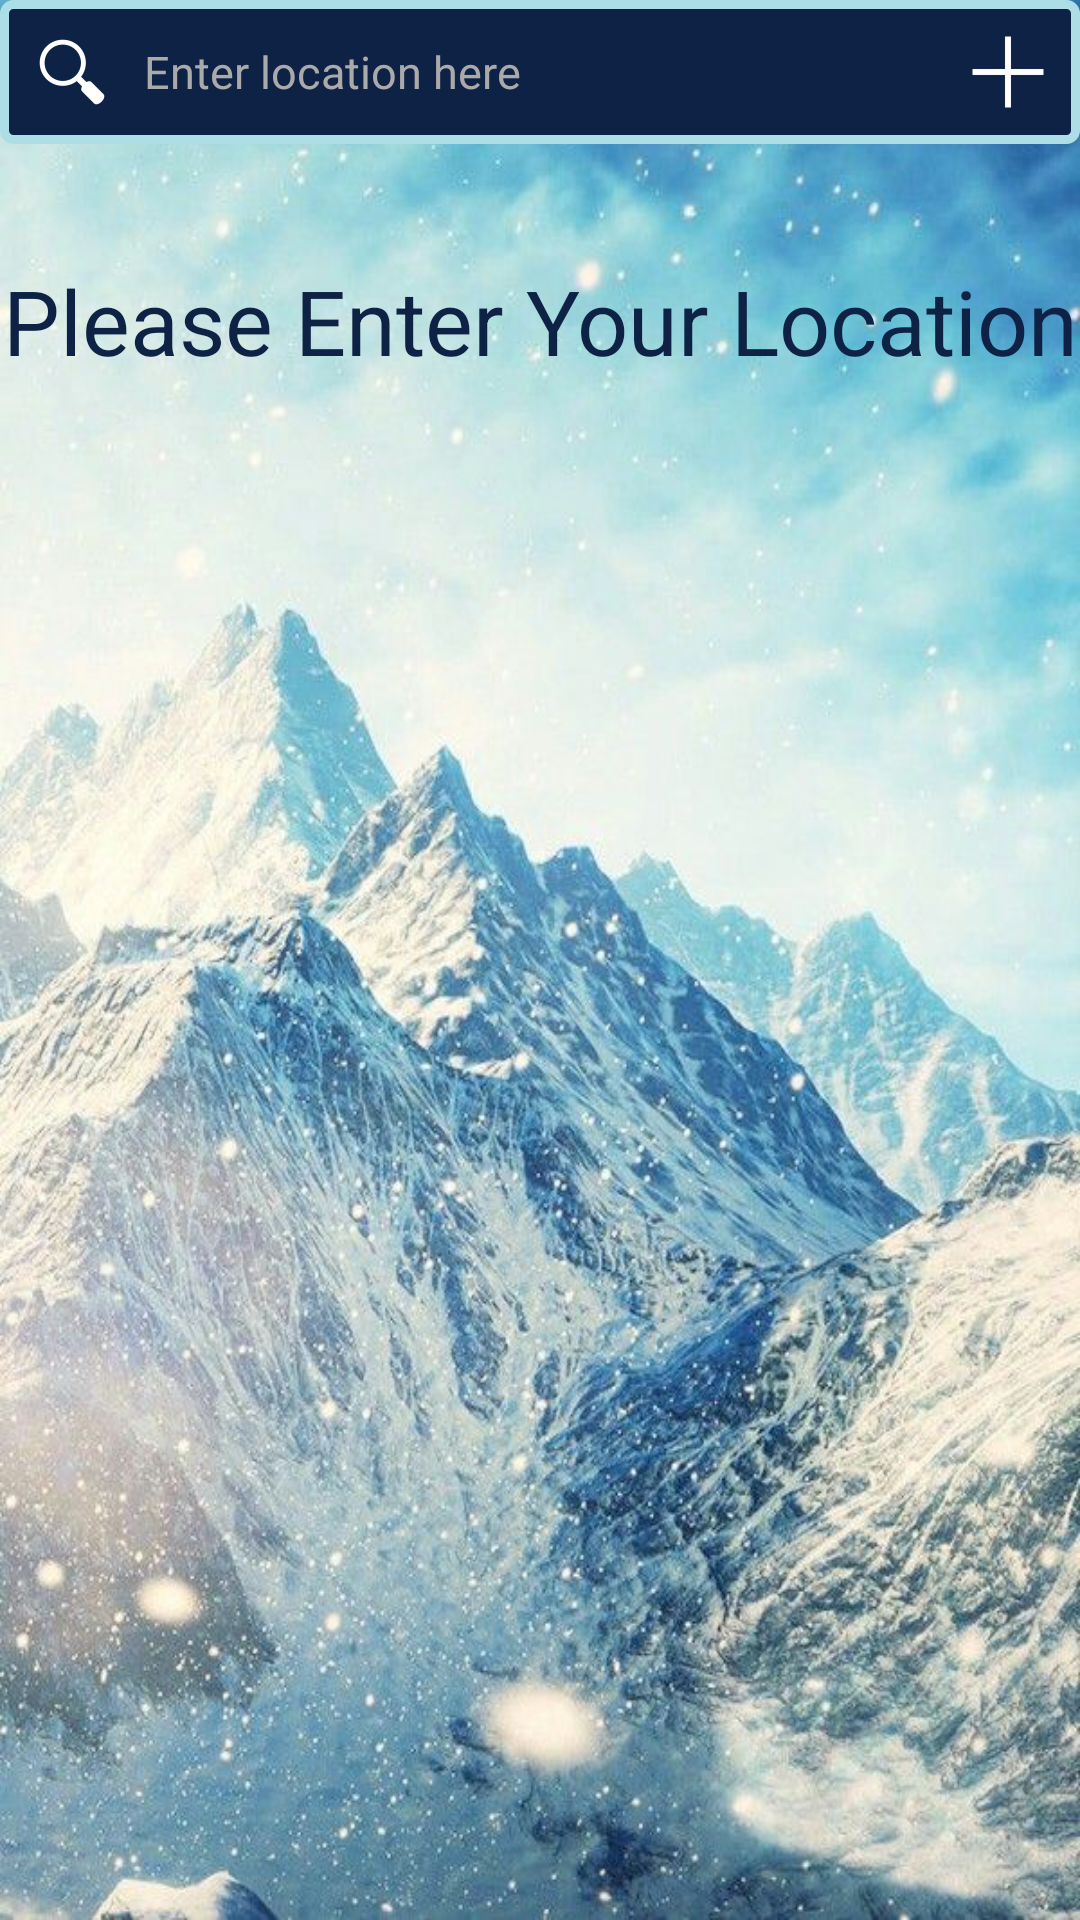

The Android layout XML behind this screen, and the referenced resources:
<!-- AndroidManifest.xml: application theme Theme.AppCompat.Light -->
<!-- res/layout/activity_launch.xml -->
<?xml version="1.0" encoding="utf-8"?>
<RelativeLayout xmlns:android="http://schemas.android.com/apk/res/android"
    android:id="@+id/launchlayout"
    android:layout_width="match_parent"
    android:layout_height="match_parent"
    android:background="@drawable/mountainback"
    android:orientation="vertical" >

    <AutoCompleteTextView
        android:id="@+id/outputcities"
        android:layout_width="match_parent"
        android:layout_height="wrap_content"
        android:background="@drawable/edittextformat"
        android:cursorVisible="false"
        android:drawableLeft="@drawable/smallsearch"
        android:drawableRight="@mipmap/plus"
        android:ems="10"
        android:hint="Enter location here"

        android:padding="0dp"
        android:textColor="@android:color/white"
        android:textColorHint="@android:color/darker_gray"
        android:textSize="15dp"
        android:layout_alignParentTop="true"
        android:layout_alignParentLeft="true"
        android:layout_alignParentStart="true">

        <requestFocus />
    </AutoCompleteTextView>

    <TextView
        android:id="@+id/enterlocation"
        android:layout_width="match_parent"
        android:layout_height="wrap_content"
        android:gravity="center"
        android:includeFontPadding="false"
        android:text="Please Enter Your Location"
        android:textColor="#0E2245"
        android:textSize="30sp"
        android:typeface="sans"
        android:layout_marginTop="43dp"
        android:layout_below="@+id/outputcities"
        android:layout_alignParentLeft="true"
        android:layout_alignParentStart="true" />

</RelativeLayout>
<!-- resources referenced by this layout -->
<resources>
  <!-- drawable edittextformat (drawable-hdpi) -->
  <shape xmlns:android="http://schemas.android.com/apk/res/android">
      <solid android:color="#0E2245"/>
      <stroke android:width="3dp" android:color="#addee5"/>
      <corners android:radius="3dp" />
      <padding android:left="10dp" android:top="10dp"
          android:right="10dp" android:bottom="10dp" />
  </shape>
  <!-- drawable mountainback: jpg bitmap (drawable-hdpi, 116465 bytes) -->
  <!-- drawable smallsearch: png bitmap (drawable-hdpi, 667 bytes) -->
  <!-- mipmap plus: png bitmap (mipmap-hdpi, 188 bytes) -->
</resources>
